Dataset: dataset2 (GitHub, StroiaCalin/Smart-Glasses). Classes: fork, knife, plate, spoon.

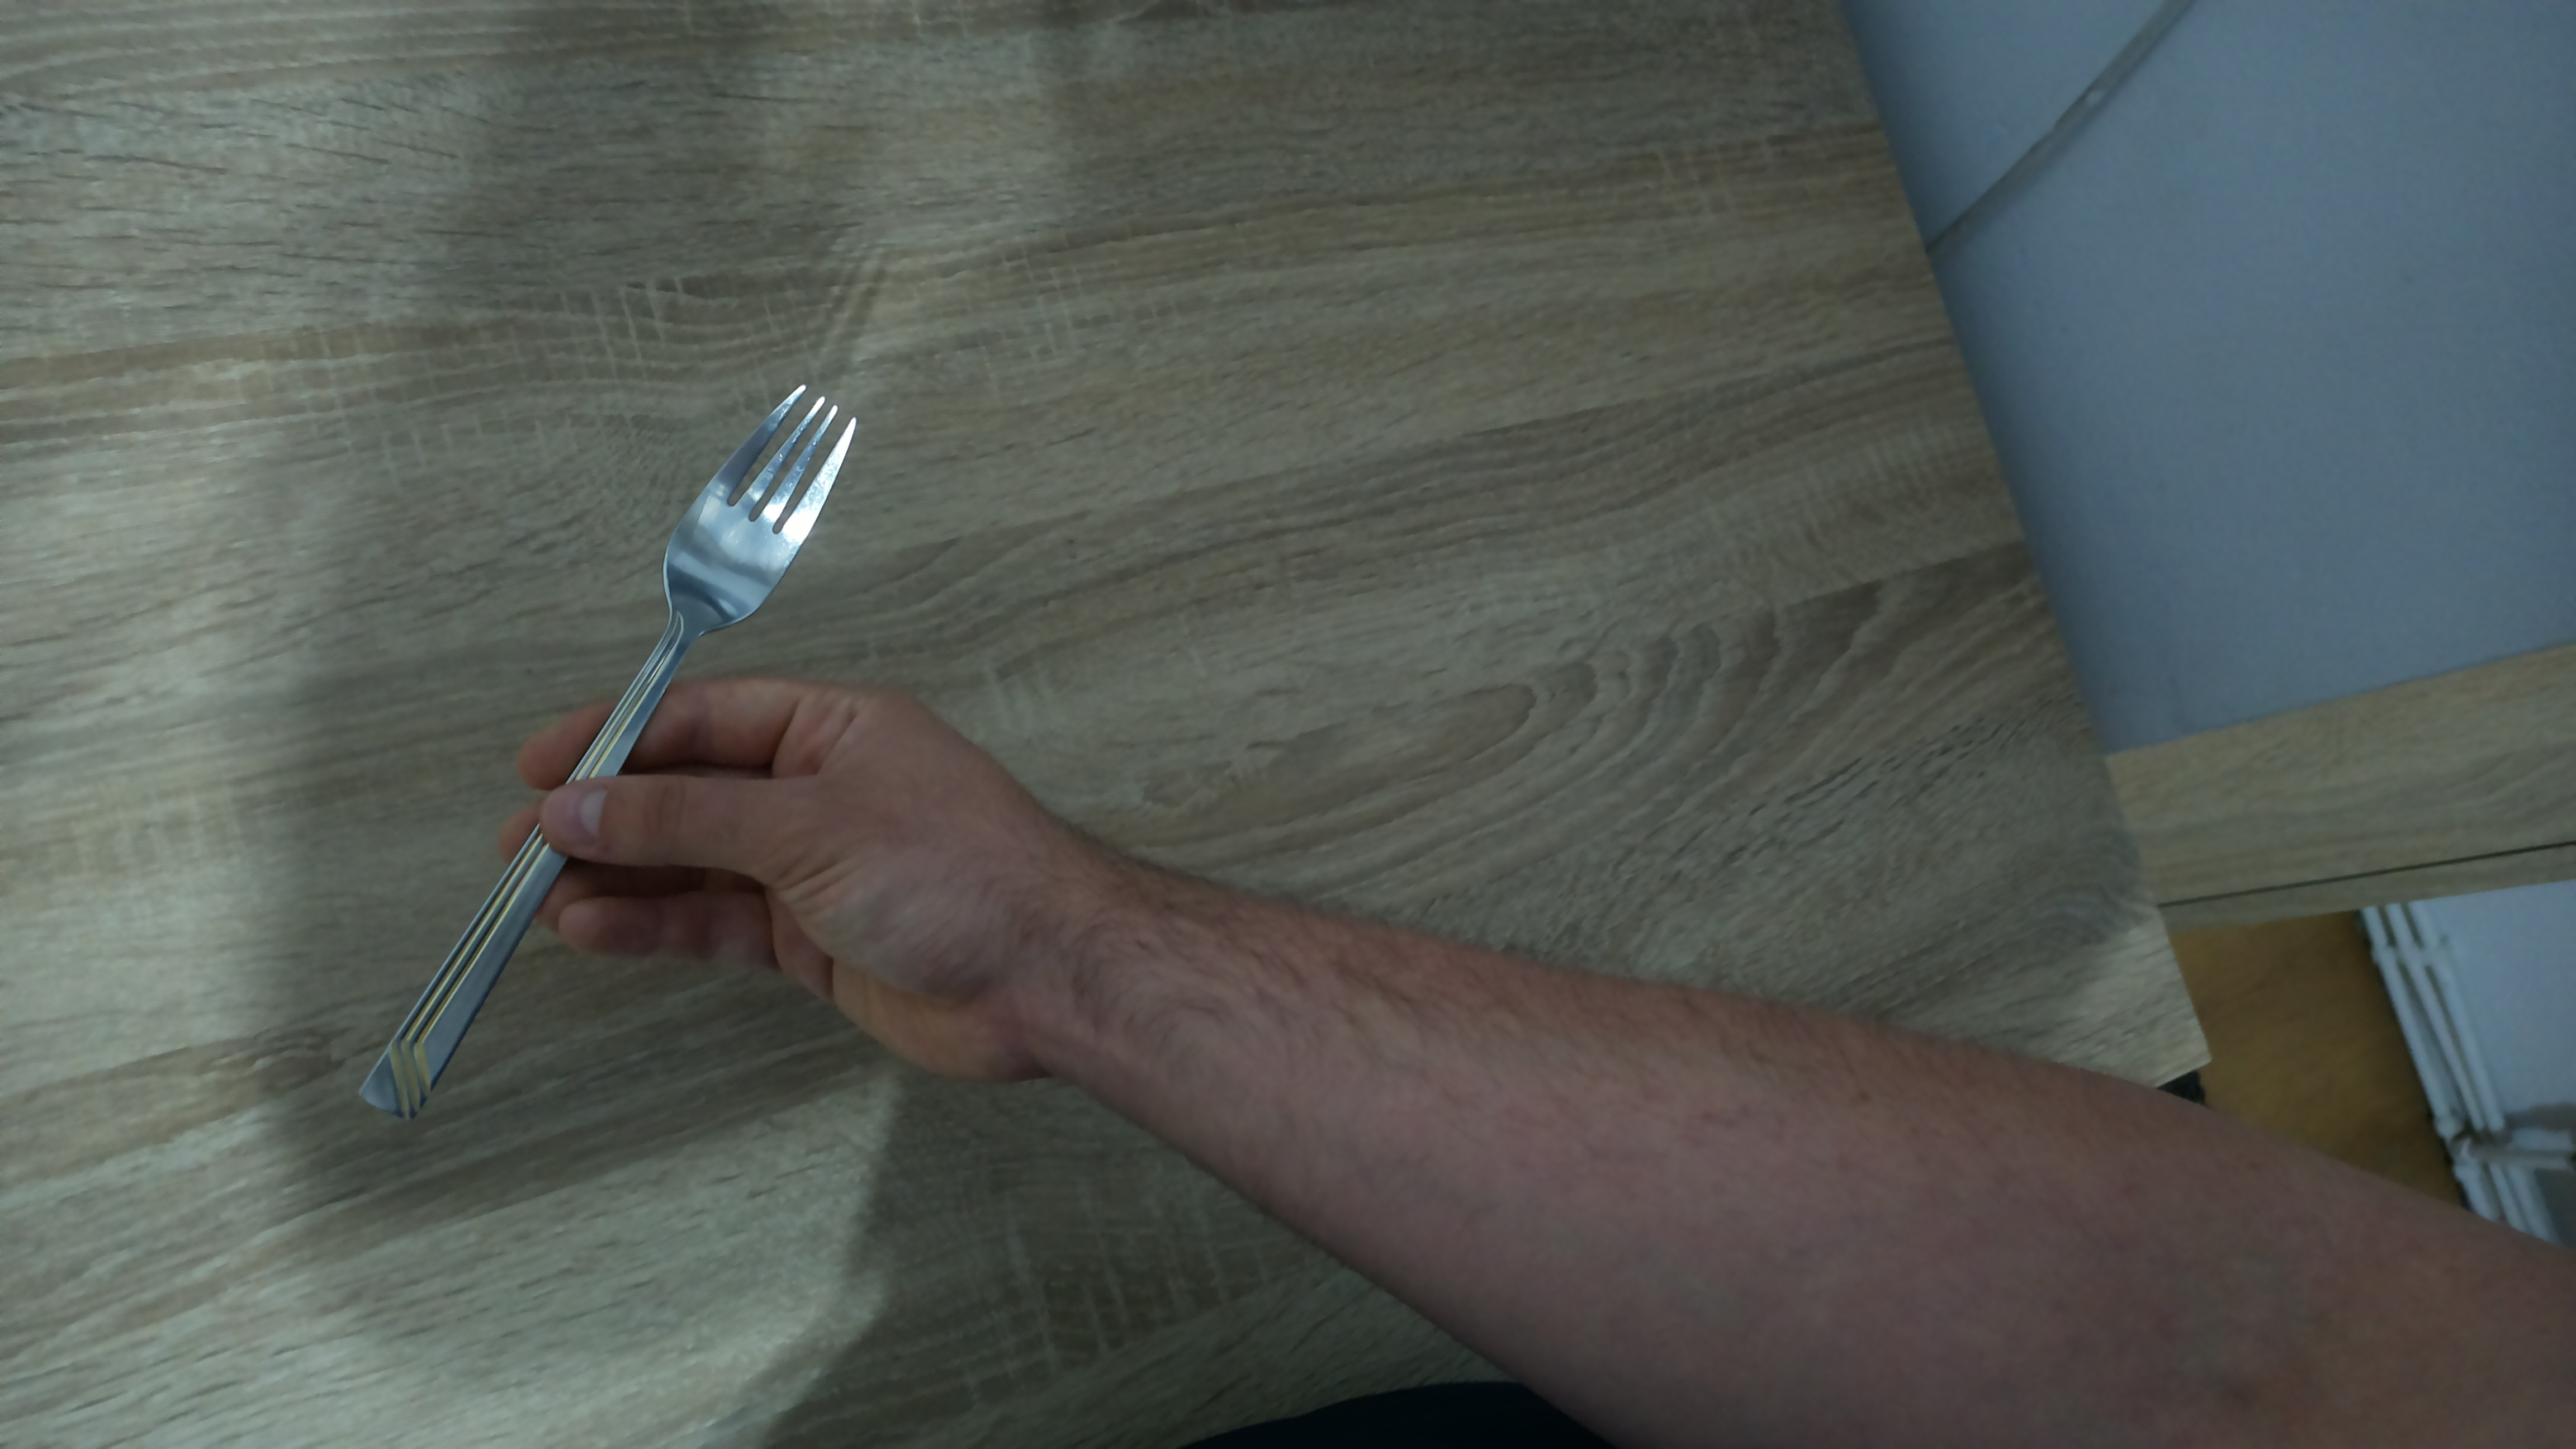
Label: fork

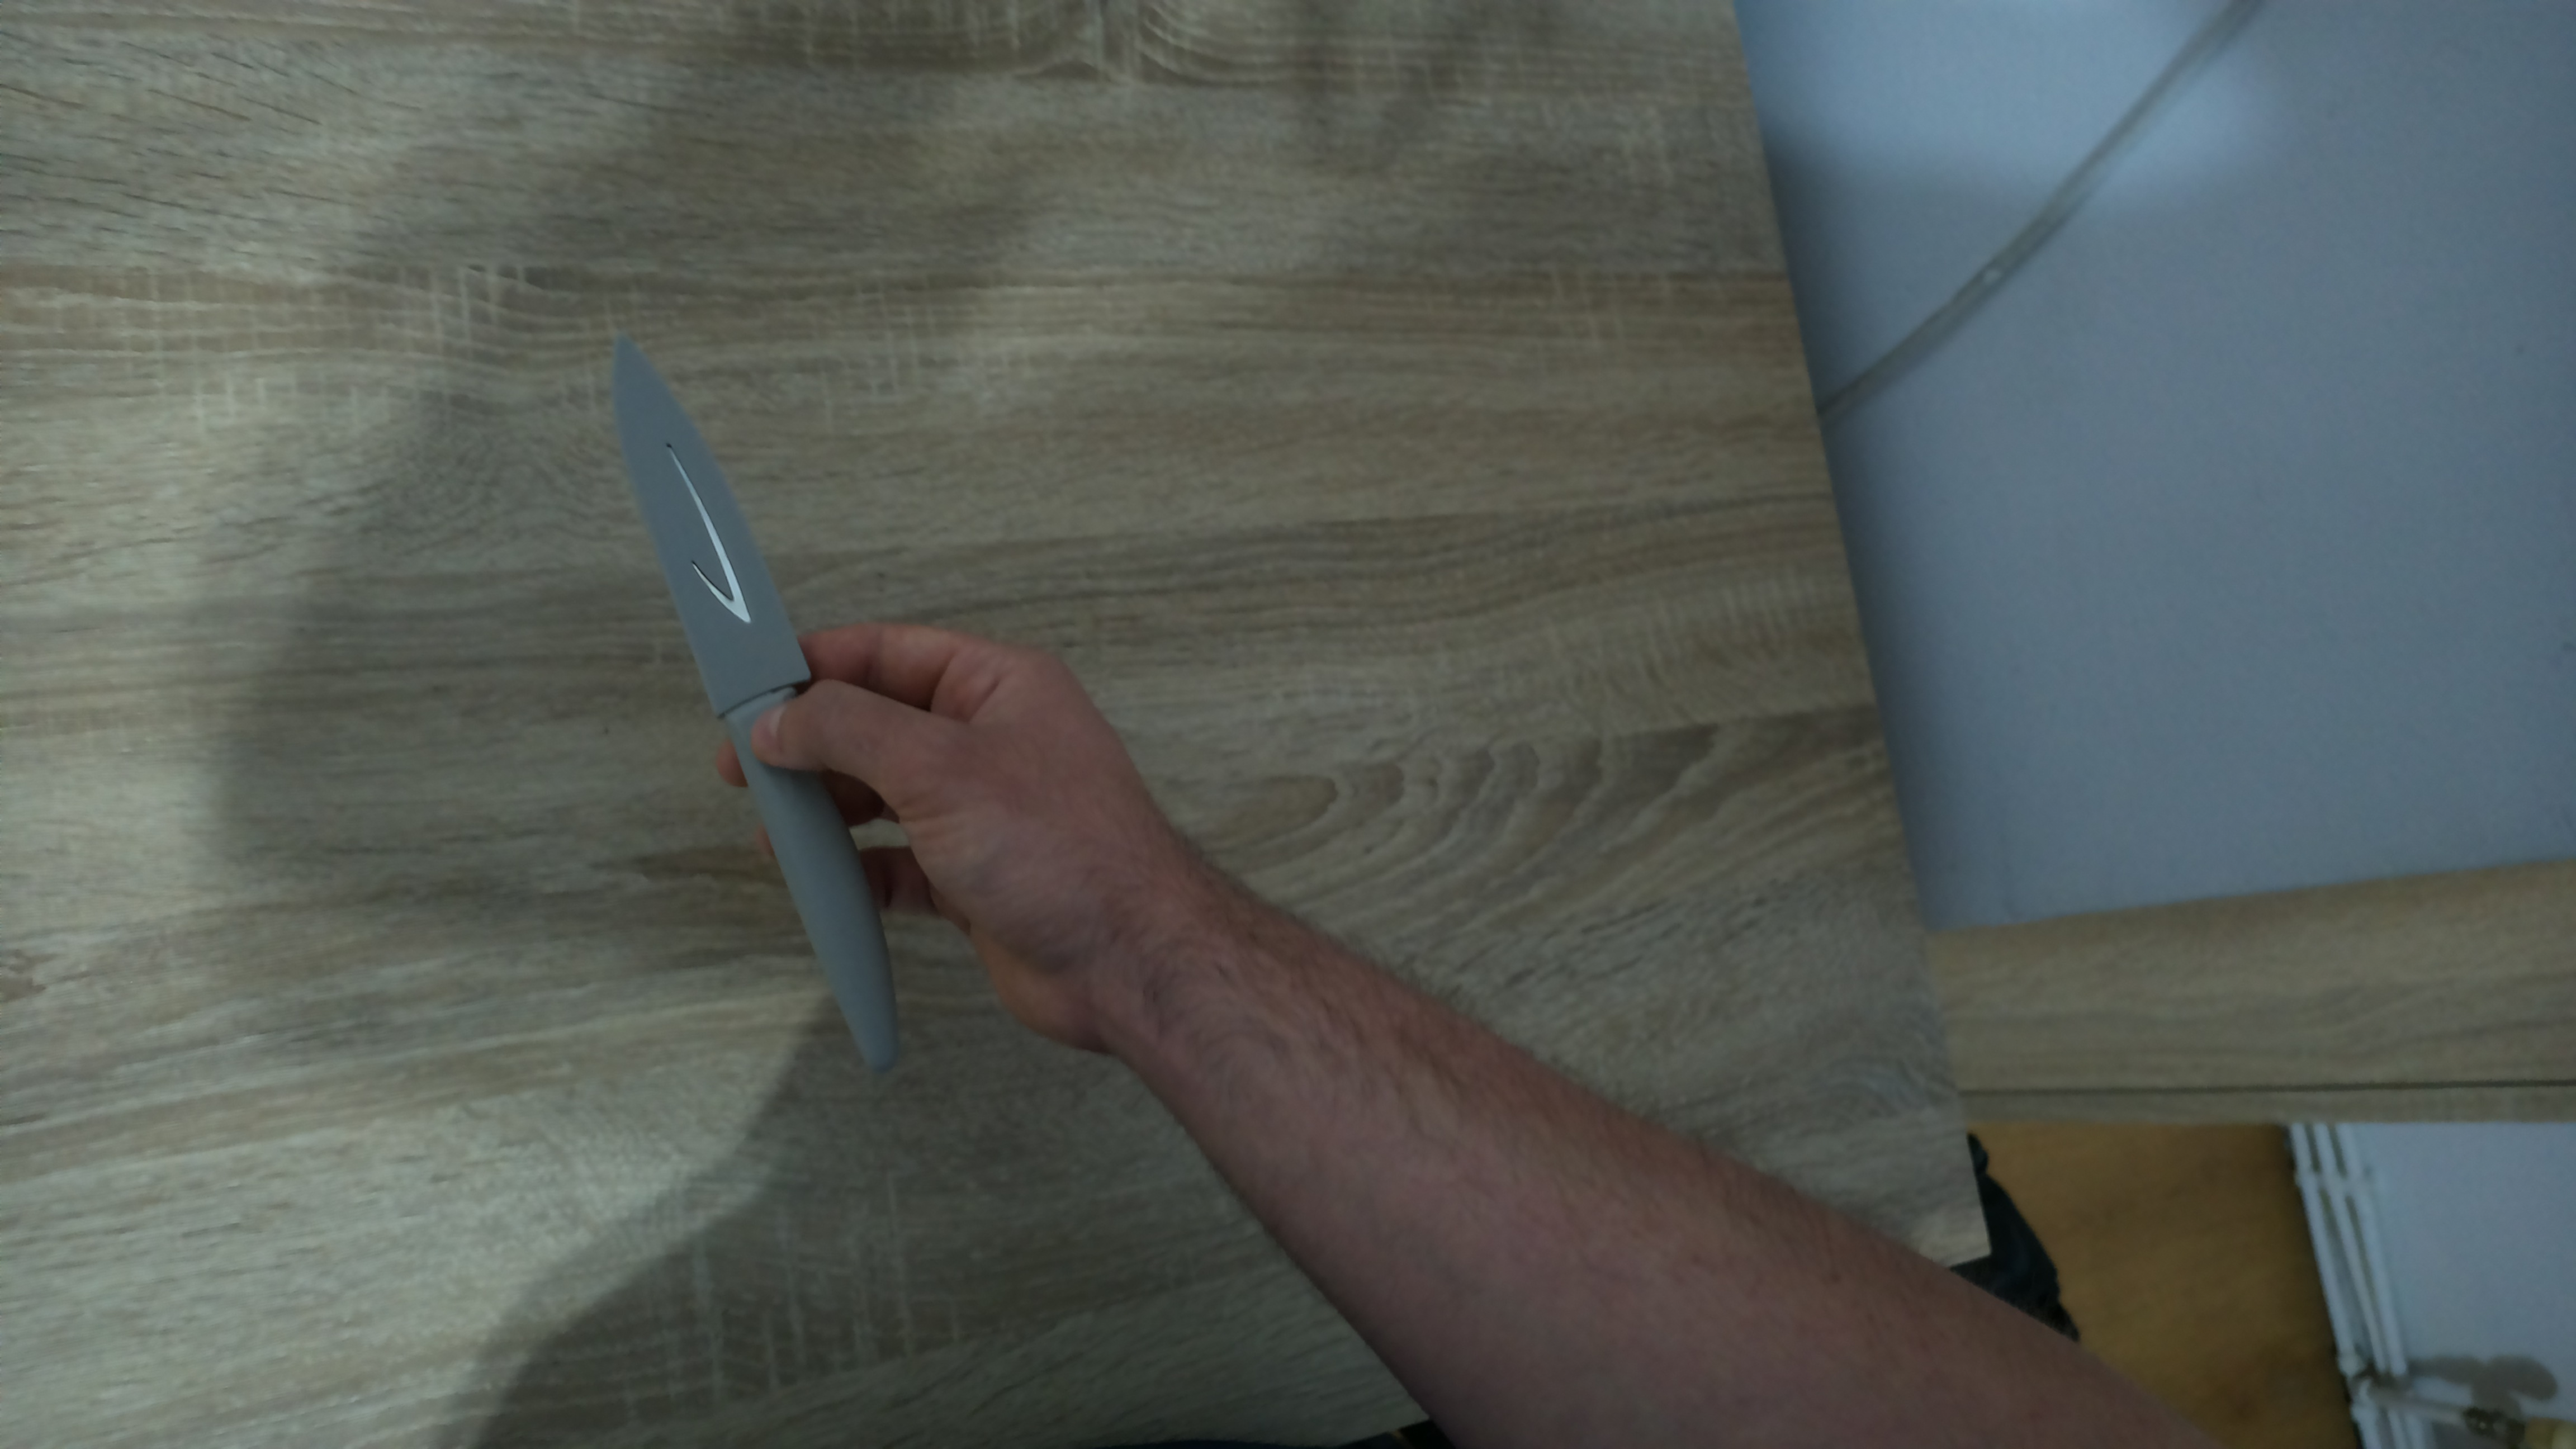
Label: knife

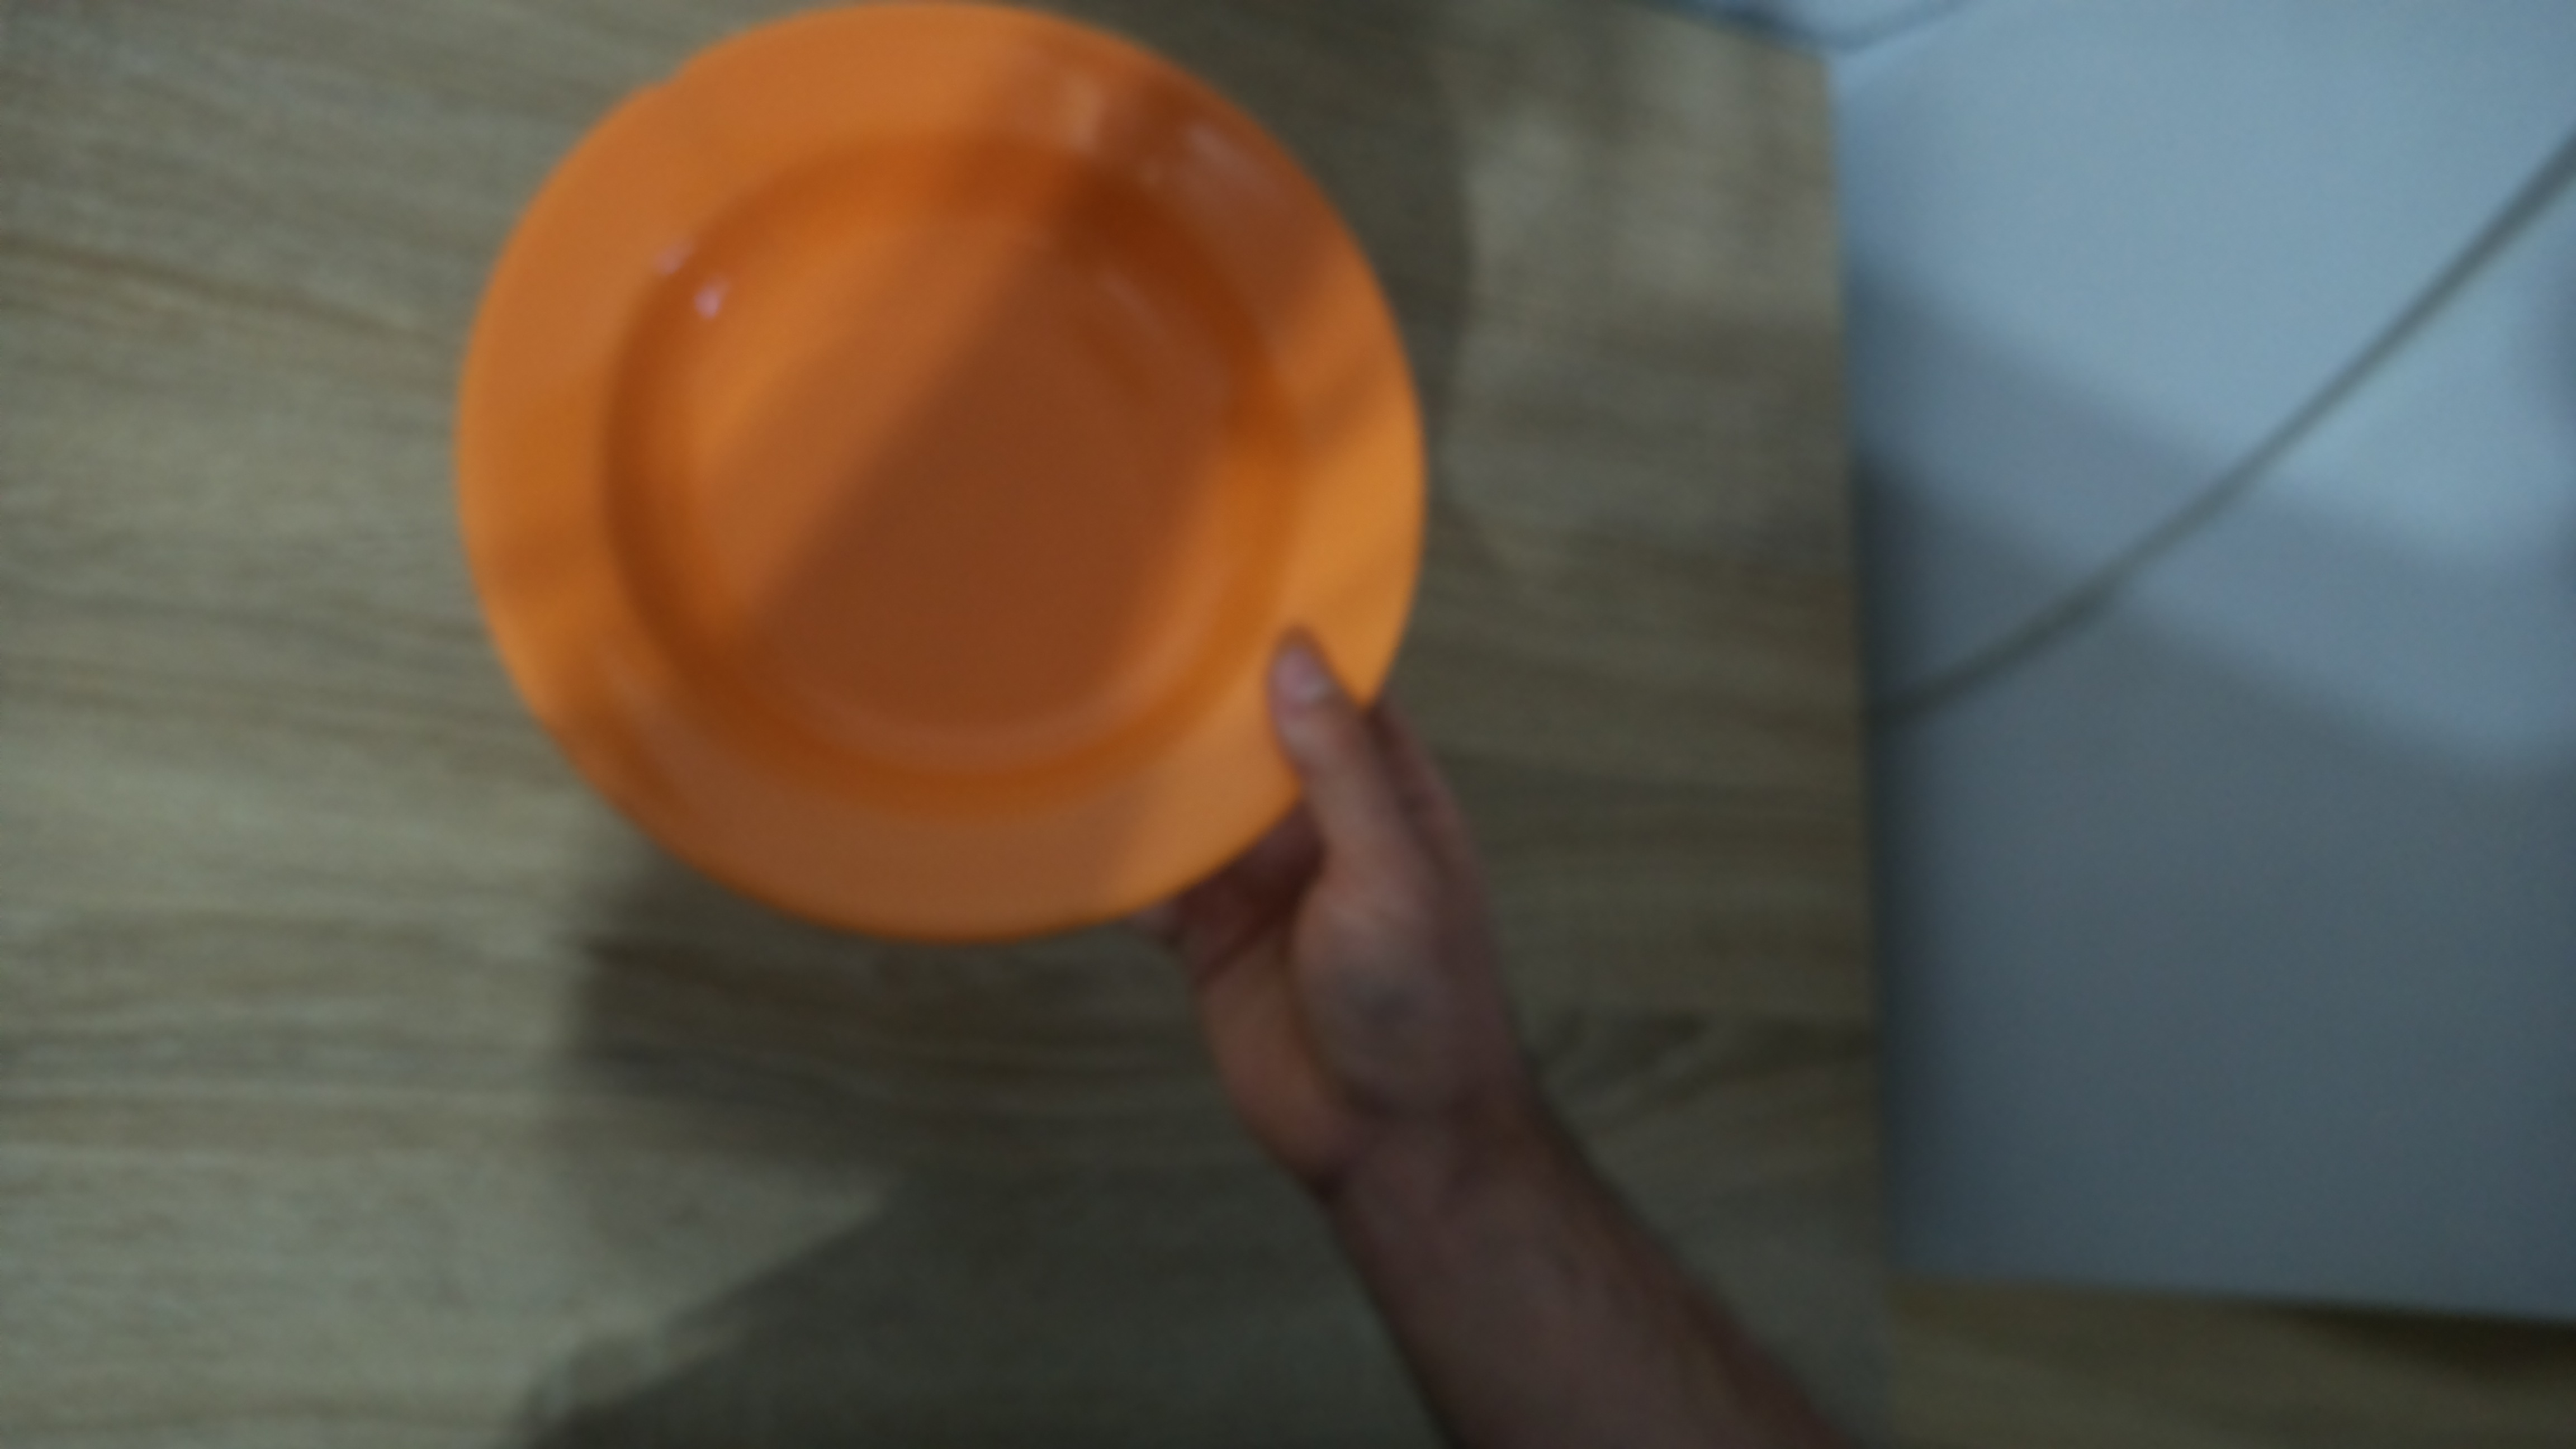
Label: plate

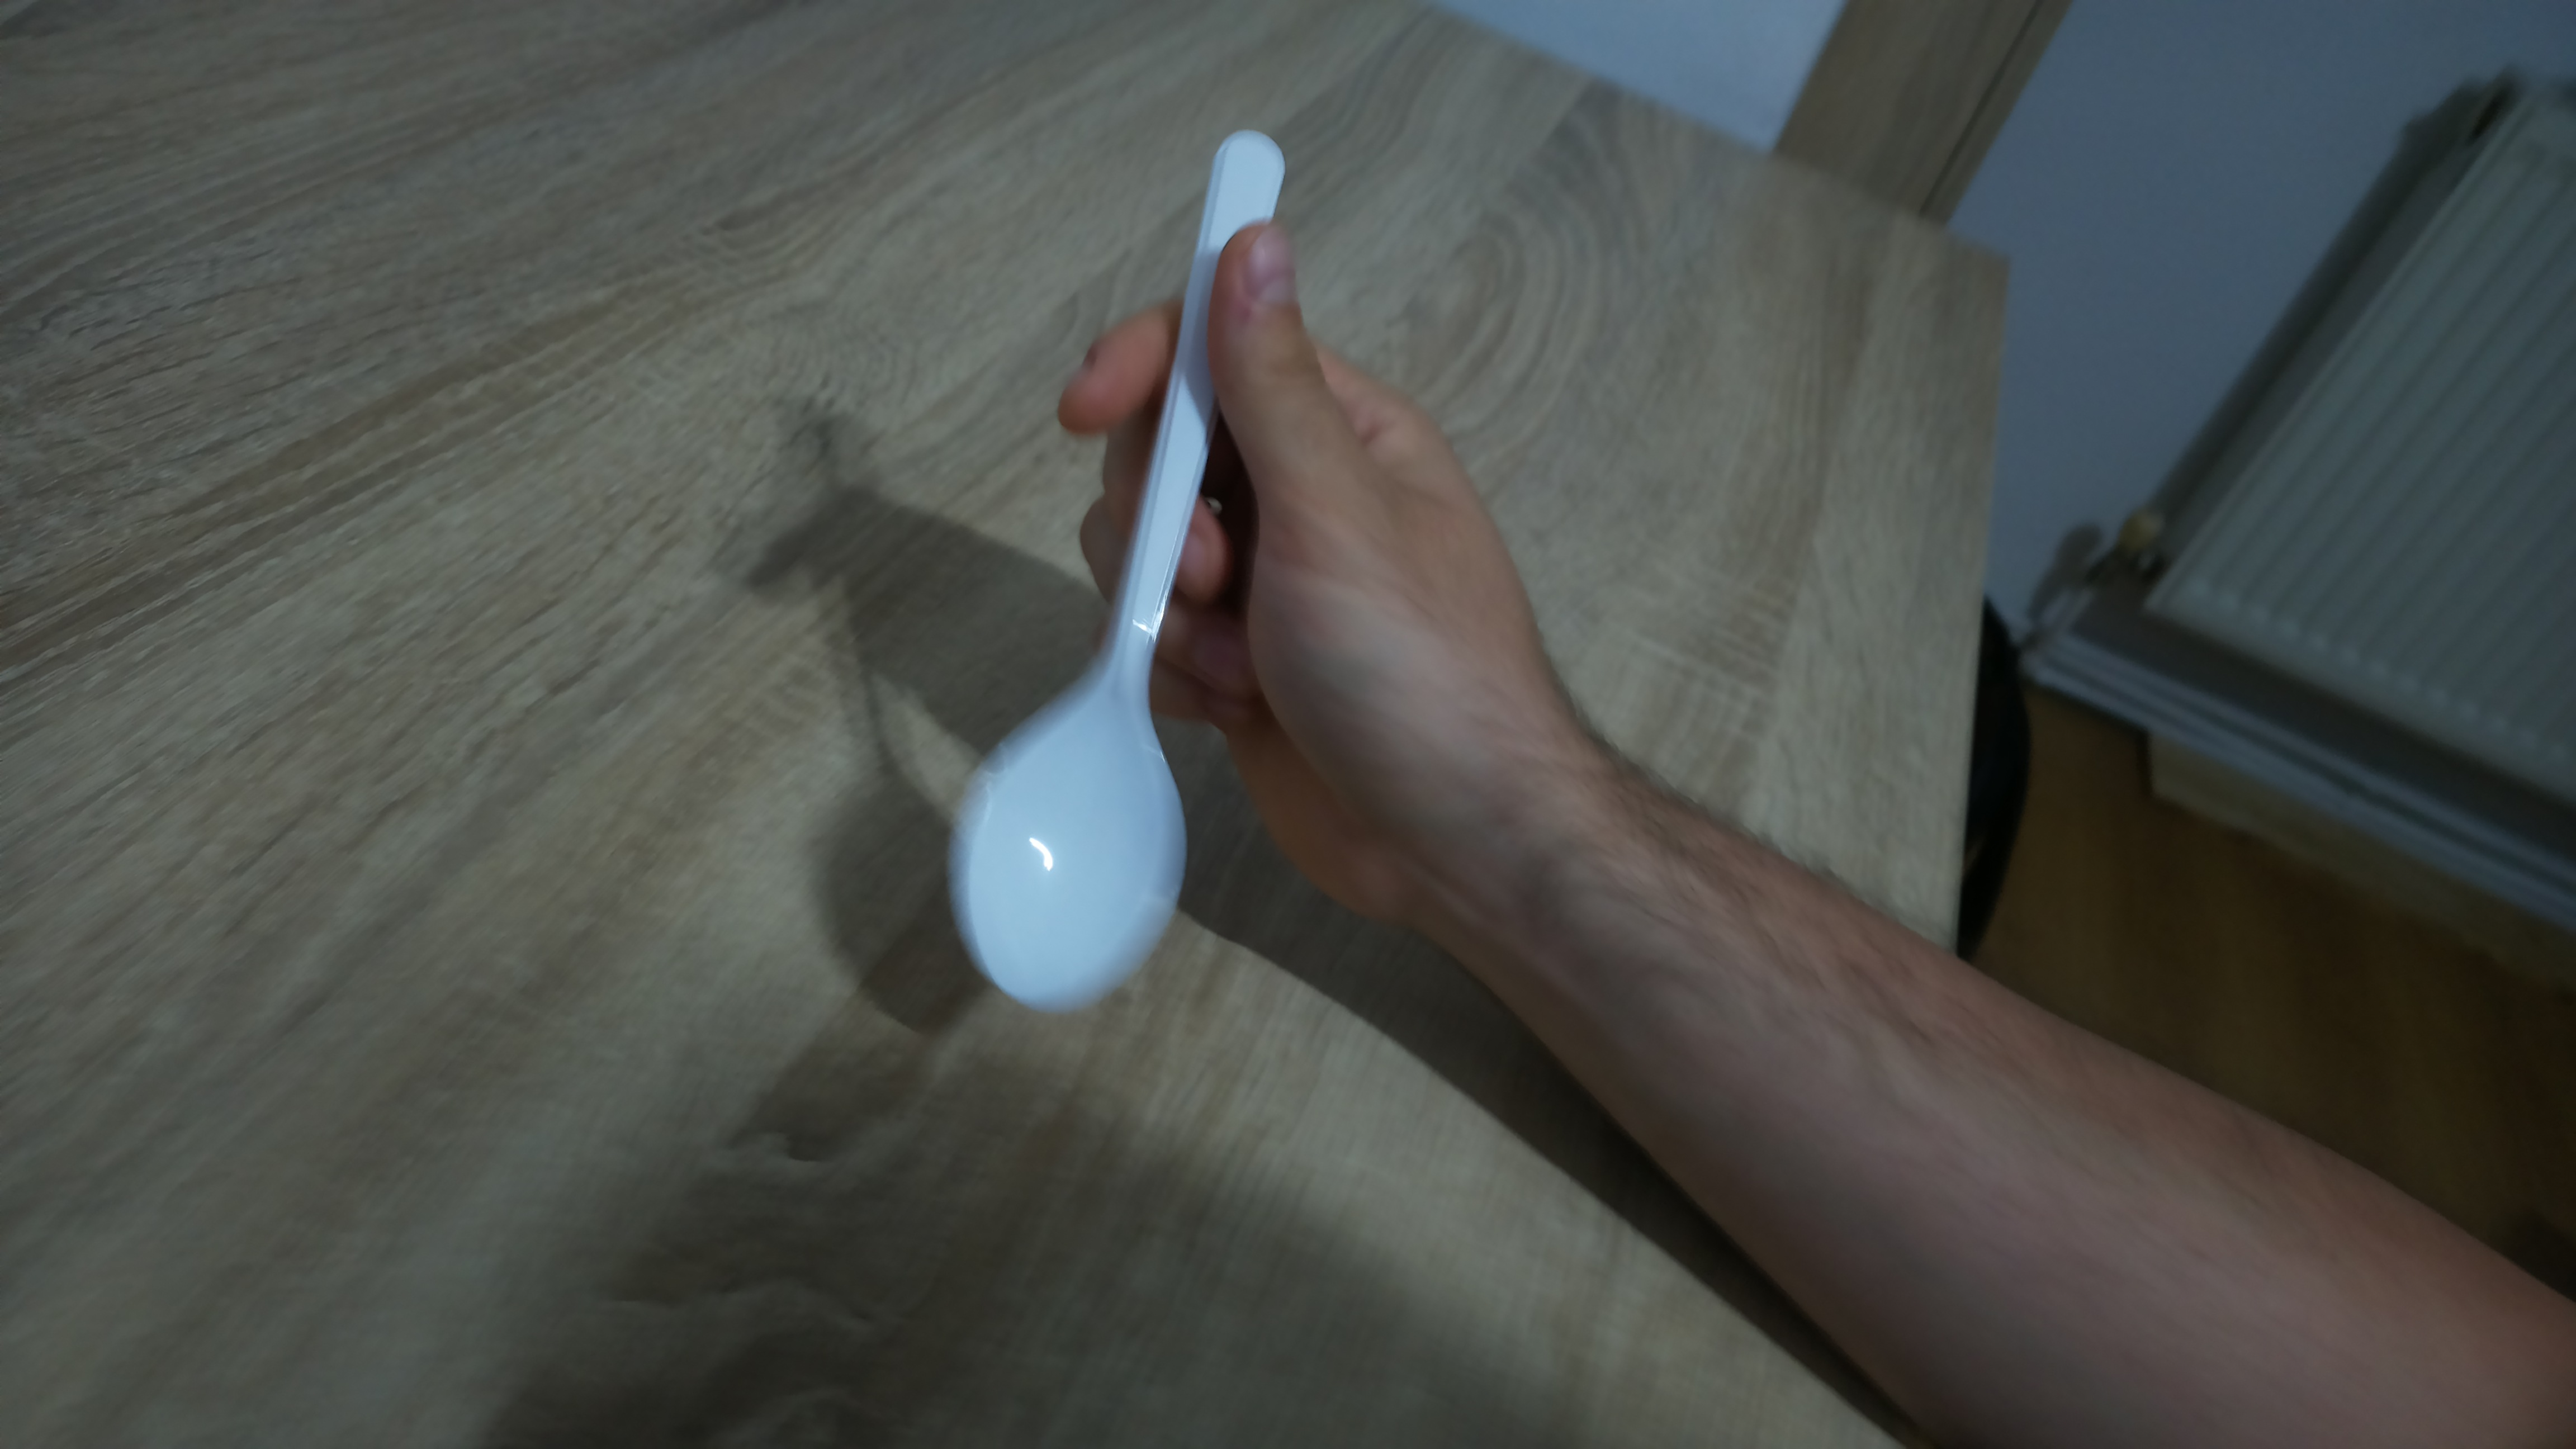
Label: spoon

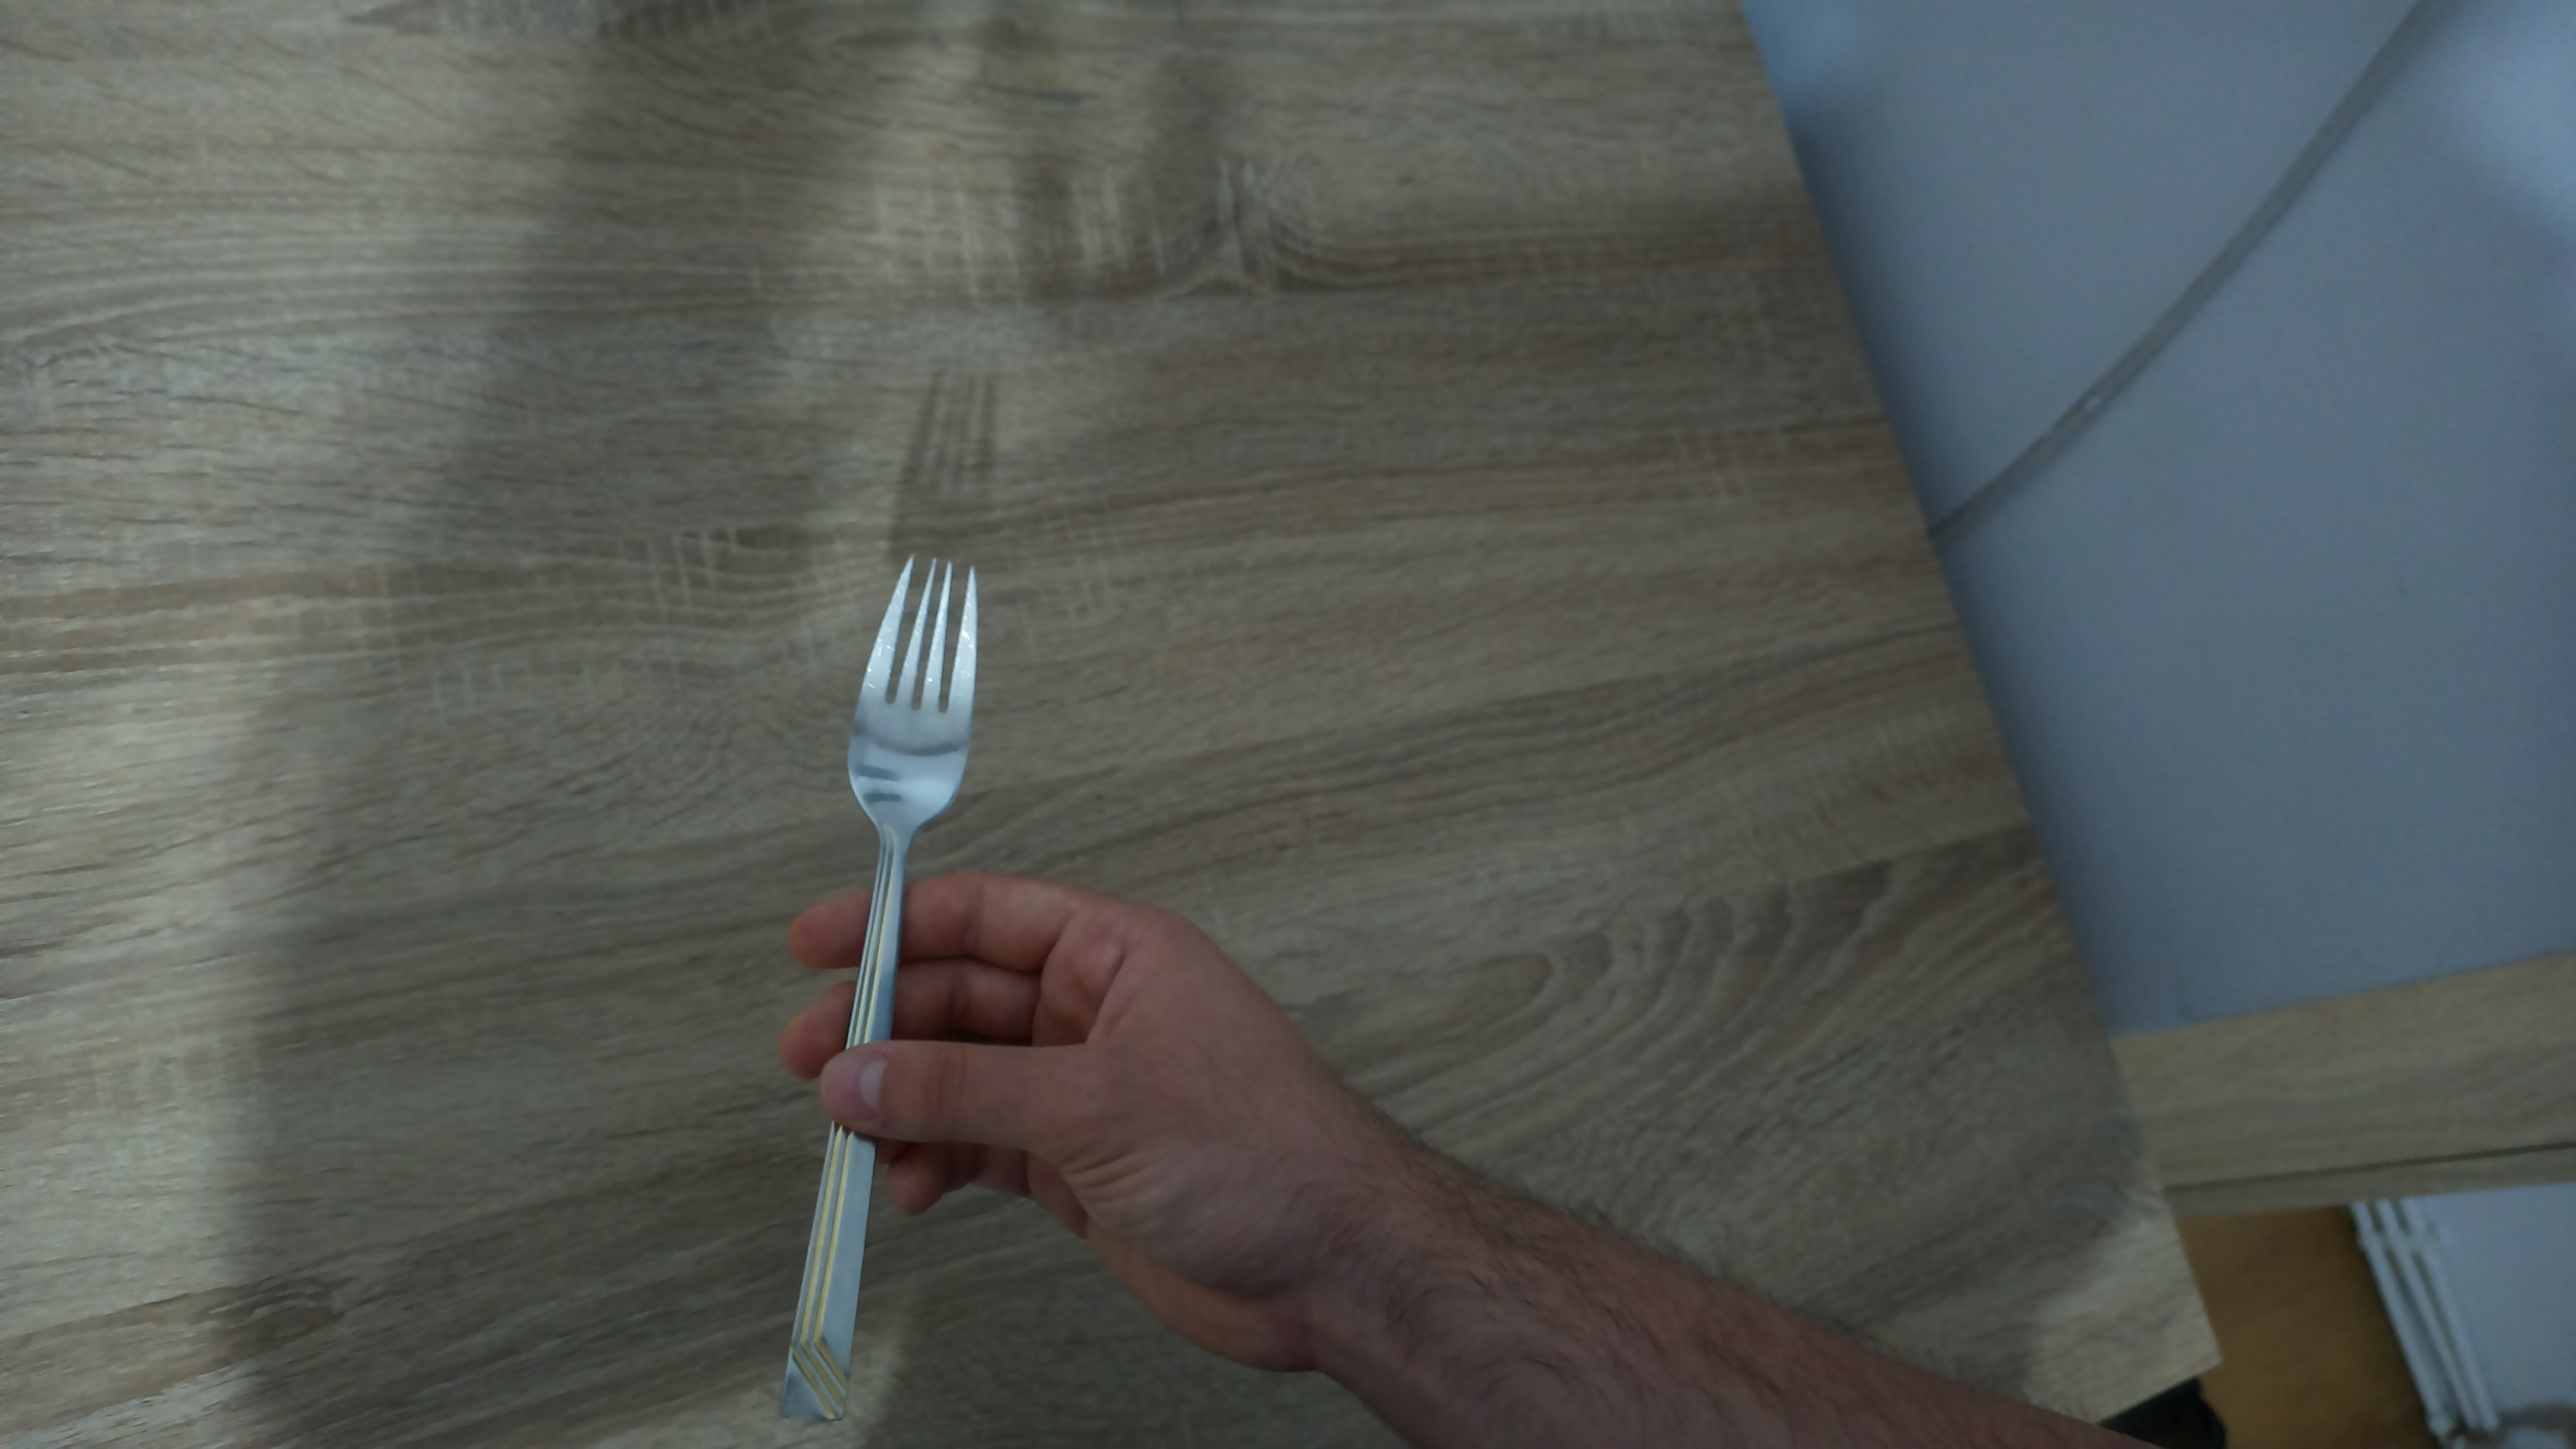
Label: fork

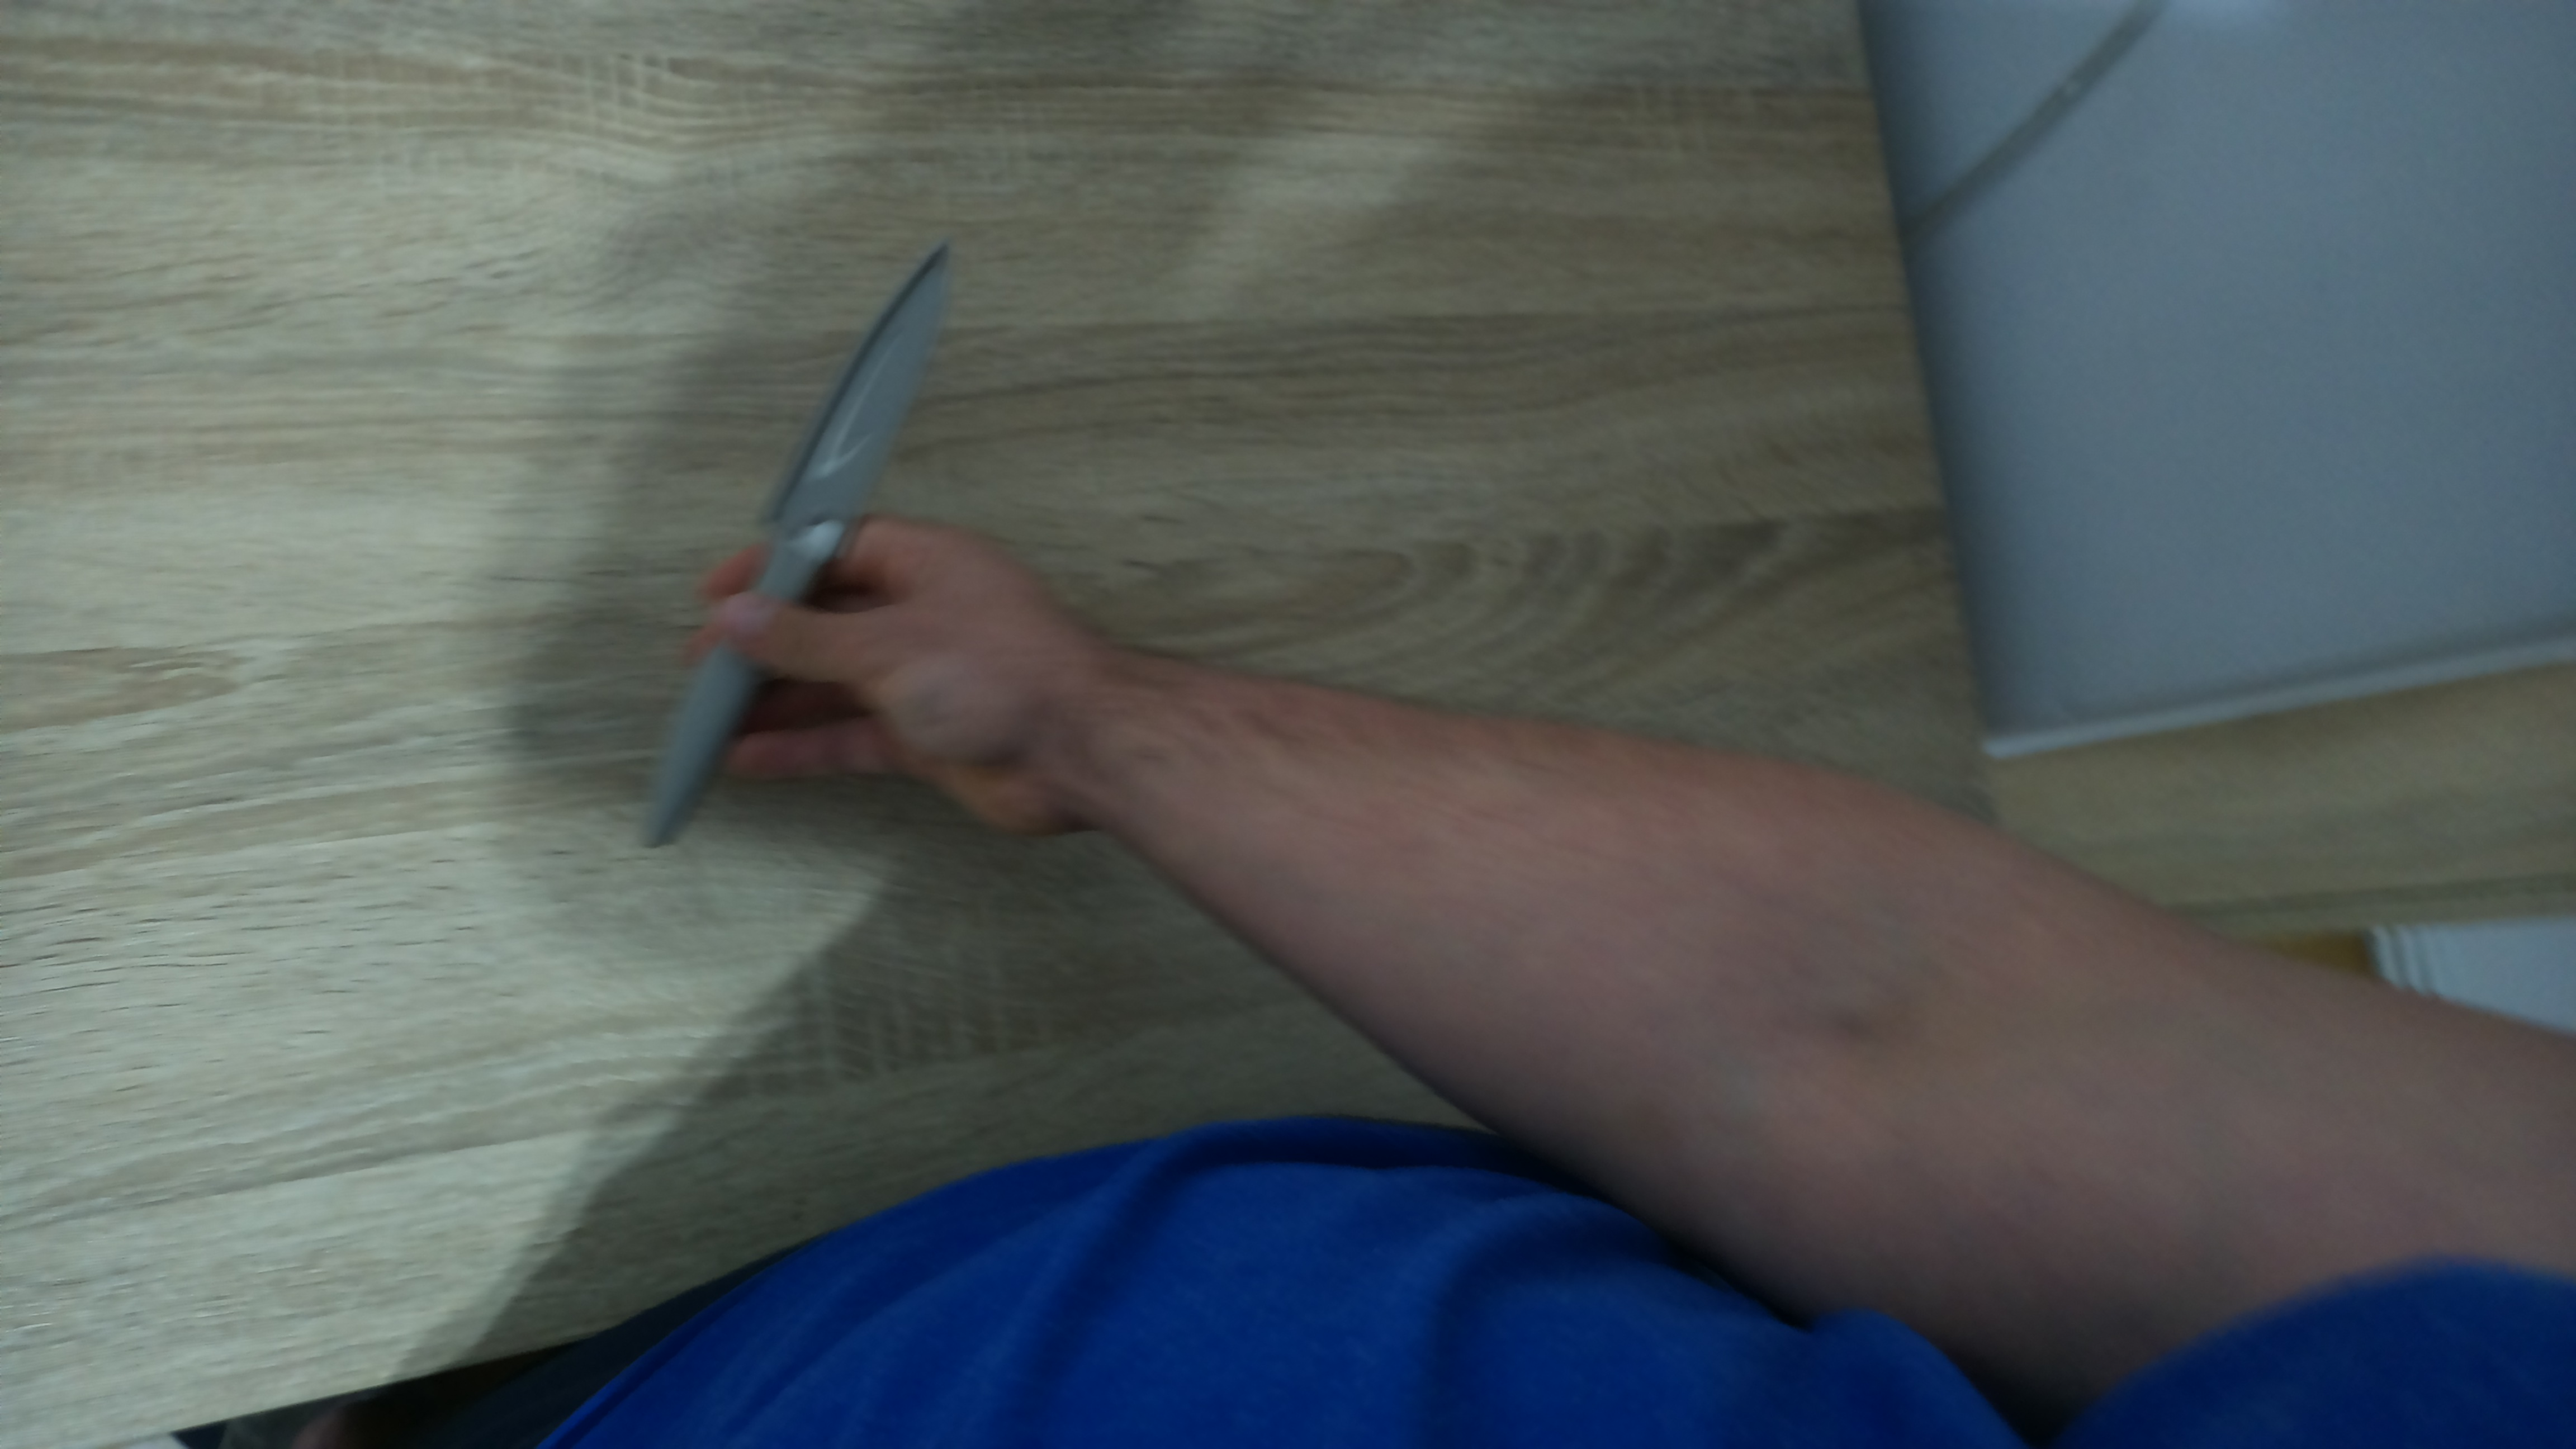
Label: knife
